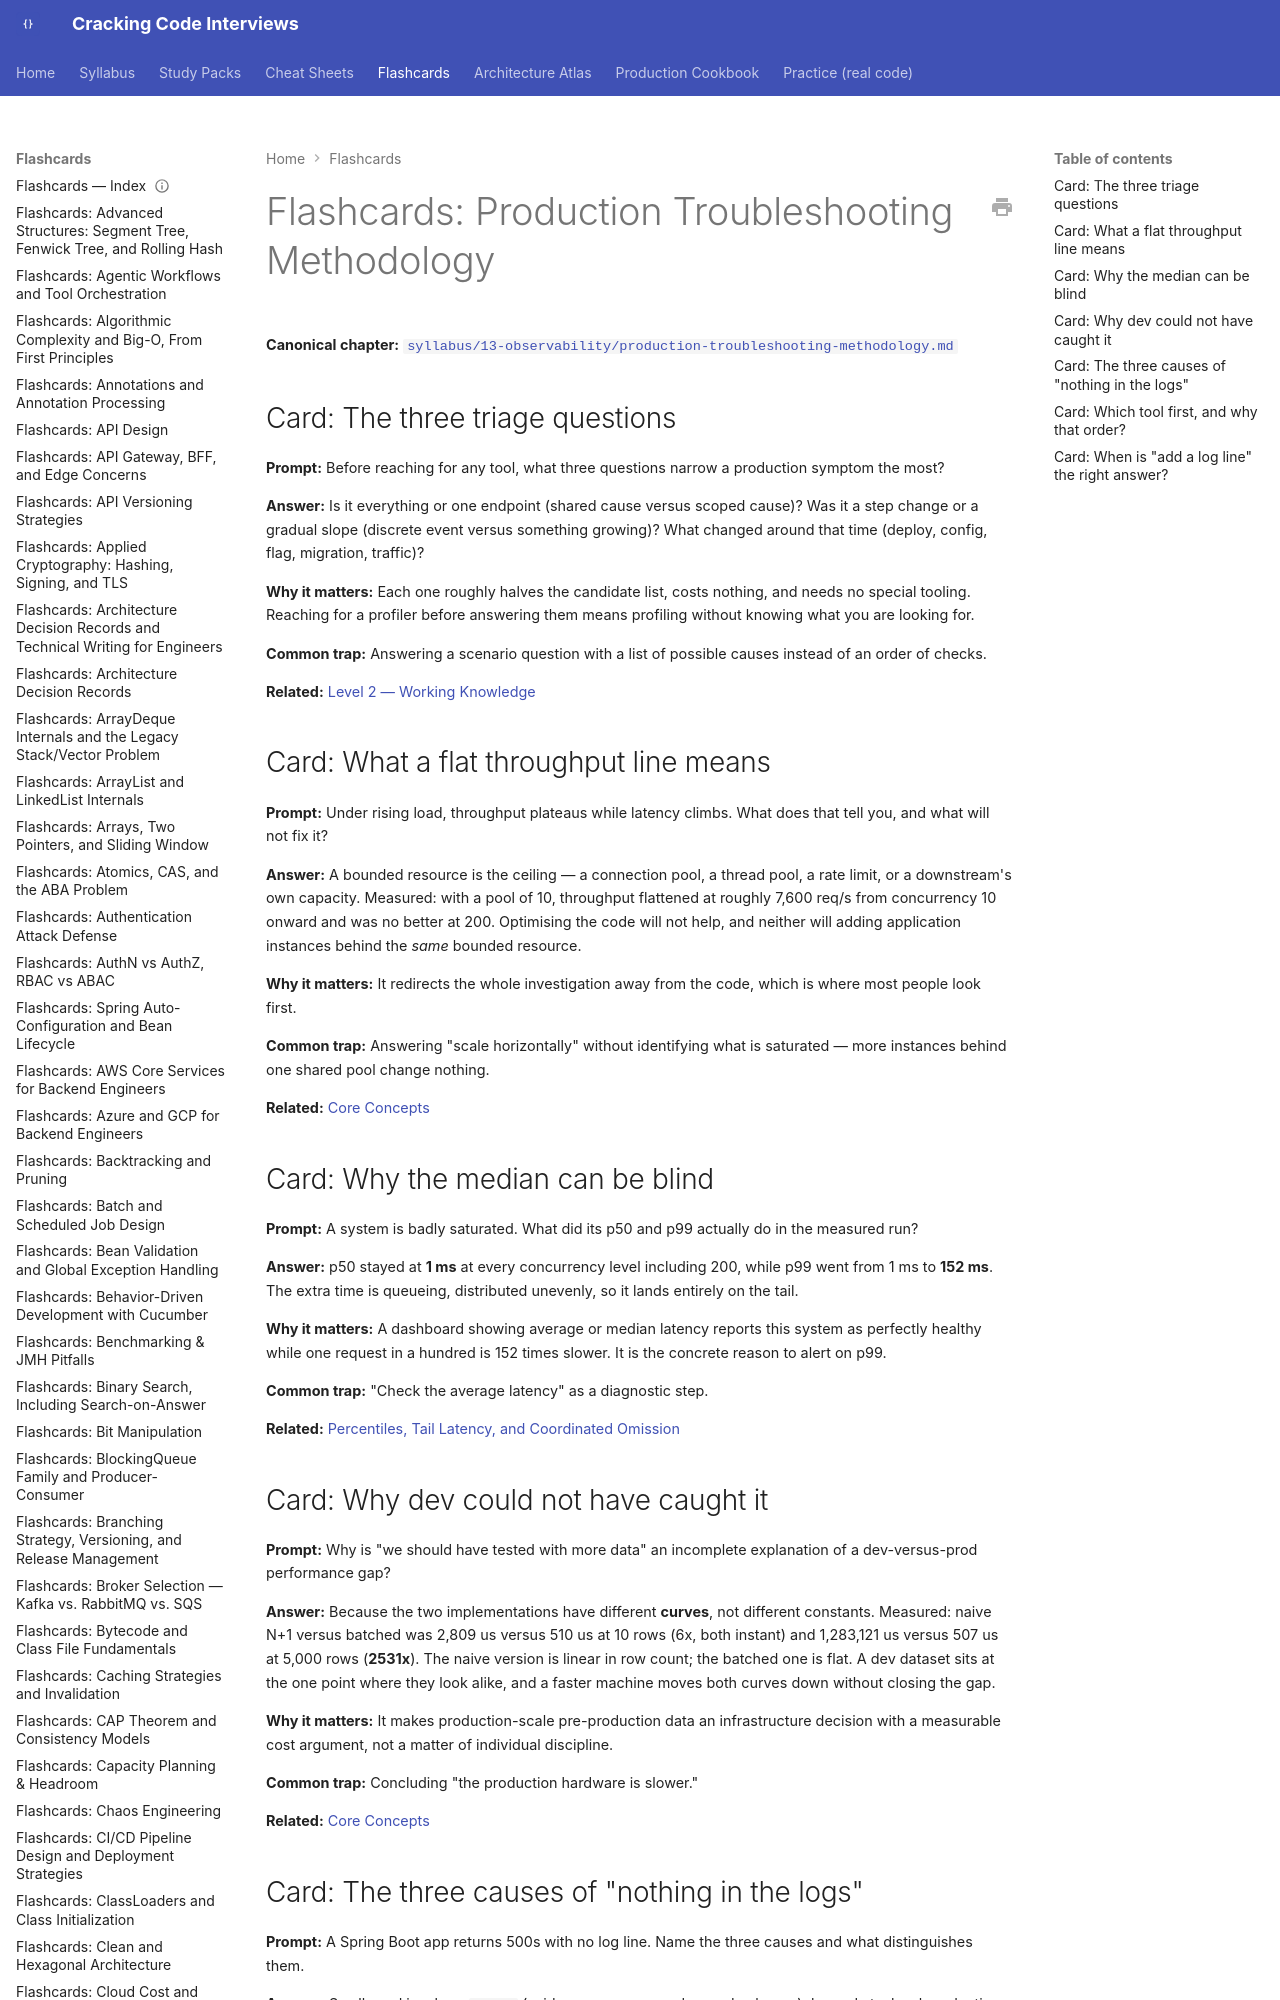

repository: JuanMelendres/cracking-code-interviews · page: flashcards/production-troubleshooting-methodology/index.html · generator: mkdocs

---
title: "Flashcards: Production Troubleshooting Methodology"
slug: production-troubleshooting-methodology
document_type: flashcard-deck
domain: 13-observability
topic_id: T-2442
canonical: ../syllabus/13-observability/production-troubleshooting-methodology.md
last_updated: 2026-09-29
---

# Flashcards: Production Troubleshooting Methodology

**Canonical chapter:** [`syllabus/13-observability/production-troubleshooting-methodology.md`](../syllabus/13-observability/production-troubleshooting-methodology.md)
